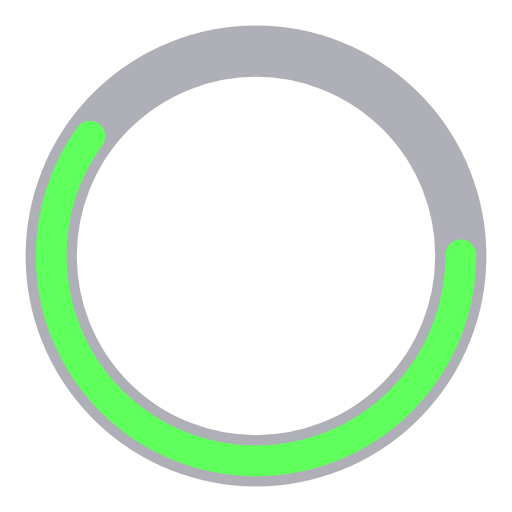
t = 0.00 s
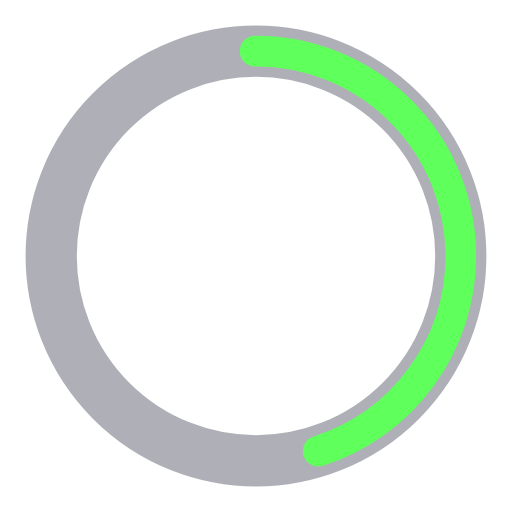
t = 0.25 s
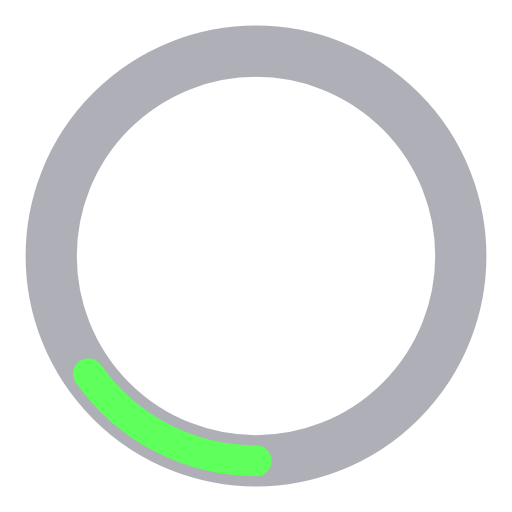
t = 0.75 s
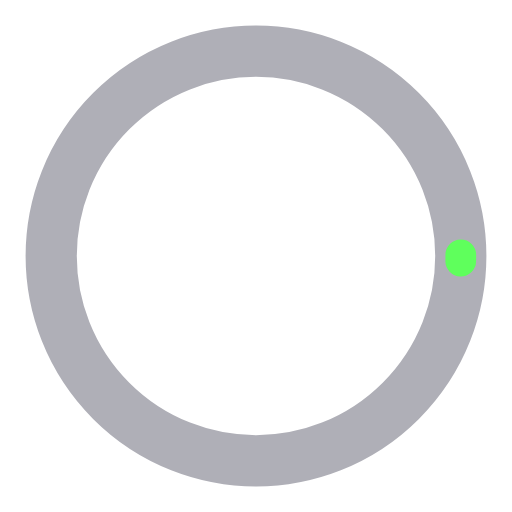
t = 1.00 s
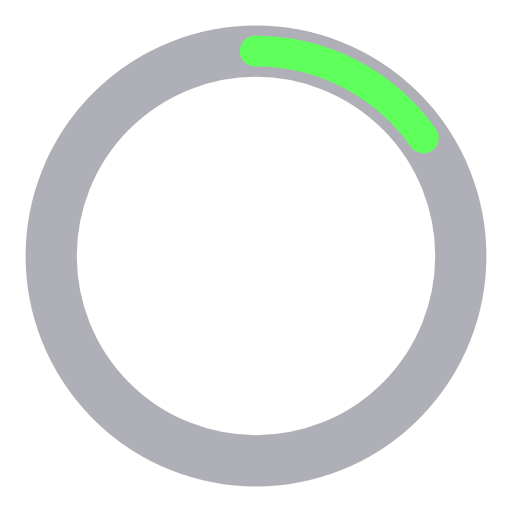
t = 1.25 s
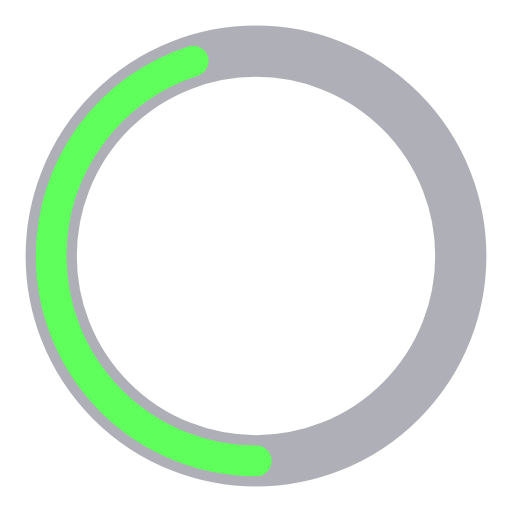
t = 1.75 s

The animated SVG that drew these frames (rendered in a browser with its animation timeline set to each time). Animation: 2 SMIL elements (animate=2); one cycle of 2.00 s, repeats indefinitely.

<svg width="64" height="64" xmlns="http://www.w3.org/2000/svg" viewBox="0 0 100 100" preserveAspectRatio="xMidYMid" class="uil-ring-alt"><path fill="none" class="bk" d="M0 0h100v100H0z"/><circle cx="50" cy="50" r="40" stroke="#afafb7" fill="none" stroke-width="10" stroke-linecap="round"/><circle cx="50" cy="50" r="40" stroke="#5fff5c" fill="none" stroke-width="6" stroke-linecap="round"><animate attributeName="stroke-dashoffset" dur="2s" repeatCount="indefinite" from="0" to="502"/><animate attributeName="stroke-dasharray" dur="2s" repeatCount="indefinite" values="150.6 100.4;1 250;150.6 100.4"/></circle></svg>
